Run: headless pygame with SDL's dummy video driver; simulated clock (each Clock.tick advances the game by its frame time, no real sleeping); random seed 0; keys injected as events and as key.get_pressed() state; mouse plan: one left click at the window centre at the start of phase 2, then a move to the lower-right quarter at the start of phase 3.
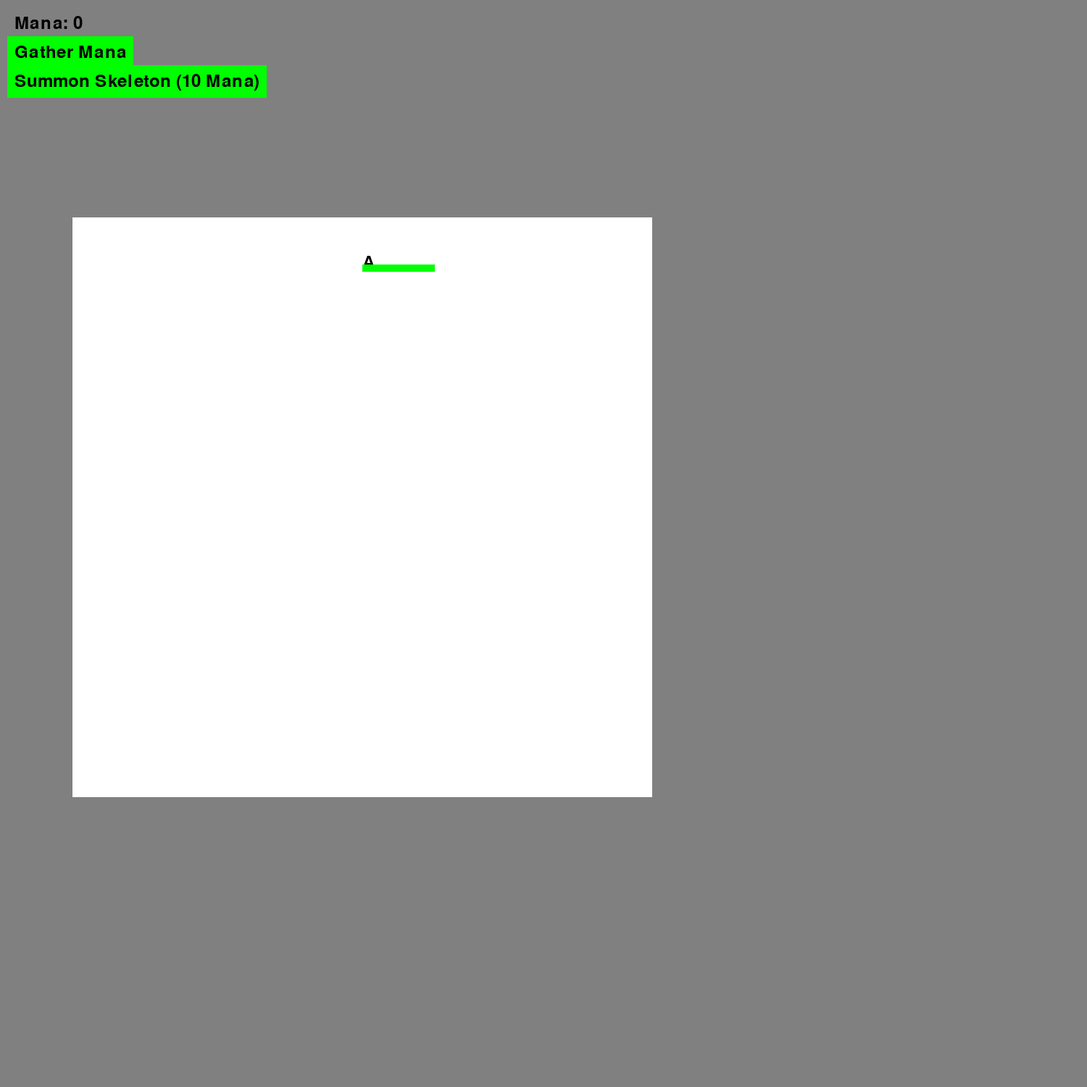
Frame 1 of 4 · flips 1–60 · no input
Frame 2 of 4 · flips 61–180 · clicked the window centre · tapped SPACE, RETURN · held RIGHT (→), D · screen unchanged from frame 1, image omitted
Frame 3 of 4 · flips 181–300 · moved the mouse to the lower-right quarter · held DOWN (↓), S · screen unchanged from frame 2, image omitted
Frame 4 of 4 · flips 301–420 · held LEFT (←), A, UP (↑), W · screen unchanged from frame 3, image omitted

The pygame program that drew these frames:

import pygame
import sys

# Initialize Pygame
pygame.init()

# Constants
WIDTH, HEIGHT = 1500, 1500
FPS = 60

# Colors
GRAY = (128, 128, 128)
WHITE = (255, 255, 255)
BLACK = (0, 0, 0)
GREEN = (0, 255, 0)
RED = (255, 0, 0)

# Game Variables
mana = 0
skeleton_count = 0
skeletons = []
slime = None

# Base Classes
class Unit:
    def __init__(self, health, attack, speed):
        self.health = health
        self.attack = attack
        self.speed = speed
        self.attack_timer = 1  # Timer to track attack intervals

class Monster:
    def __init__(self, health, attack, speed):
        self.health = health
        self.attack = attack
        self.speed = speed
        self.attack_timer = 1  # Timer to track attack intervals

# Derived Classes
class Skeleton(Unit):
    def __init__(self):
        super().__init__(health=10, attack=2, speed=1)

class Slime(Monster):
    def __init__(self):
        super().__init__(health=10, attack=1, speed=1)

# Set up the display
screen = pygame.display.set_mode((WIDTH, HEIGHT))
pygame.display.set_caption("Apprentice Necromancer")

# Canvas dimensions
CANVAS_WIDTH, CANVAS_HEIGHT = 800, 800
CANVAS_X, CANVAS_Y = 100, 300

# Button positions
BUTTON_X = 20
GATHER_MANA_Y = 20
SUMMON_SKELETON_Y = 60

# Font
font = pygame.font.Font(None, 36)

def gather_mana():
    global mana
    mana += 1

def summon_skeleton():
    global mana, skeleton_count
    if mana >= 10:
        mana -= 10
        skeleton_count += 1
        skeletons.append(Skeleton())

def spawn_new_monster():
    global slime
    slime = Slime()  # Spawn a new slime

def battle():
    global slime
    if slime is None:
        spawn_new_monster()  # Initialize slime if it doesn't exist

    # Battle logic
    for skeleton in skeletons:
        skeleton.attack_timer += 1 / FPS  # Increment attack timer
        if skeleton.attack_timer >= 1 / skeleton.speed:  # Check if it's time to attack
            slime.health -= skeleton.attack
            skeleton.attack_timer = 0  # Reset attack timer

    # Slime attacks skeletons if it's still alive
    if slime.health > 0:
        for skeleton in skeletons[:]:  # Iterate over a copy of the list
            skeleton.attack_timer += 1 / FPS  # Increment attack timer
            if skeleton.health > 0 and slime.health > 0:
                if slime.attack_timer >= 1 / slime.speed:  # Check if it's time to attack
                    skeleton.health -= slime.attack
                    slime.attack_timer = 0  # Reset attack timer

    # Check for dead units and monsters
    for skeleton in skeletons[:]:  # Iterate over a copy of the list
        if skeleton.health <= 0:
            skeletons.remove(skeleton)  # Remove dead skeleton

    if slime.health <= 0:
        print("Slime defeated!")
        spawn_new_monster()  # Spawn a new slime

def draw_health_bar(health, max_health, x, y):
    health_ratio = health / max_health
    pygame.draw.rect(screen, RED, (x, y, 100, 10))  # Background health bar
    pygame.draw.rect(screen, GREEN, (x, y, 100 * health_ratio, 10))  # Current health

def draw_units():
    # Draw skeletons
    for index, skeleton in enumerate(skeletons):
        x = CANVAS_X + 50 + index * 50
        y = CANVAS_Y + 50
        screen.blit(font.render('@', True, BLACK), (x, y))  # Draw skeleton
        draw_health_bar(skeleton.health, 10, x, y + 15)  # Draw health bar

    # Draw slime
    if slime is not None:
        x = CANVAS_X + 400
        y = CANVAS_Y + 50
        screen.blit(font.render('A', True, BLACK), (x, y))  # Draw slime
        draw_health_bar(slime.health, 10, x, y + 15)  # Draw health bar

def draw_button(text, x, y):
    button_surface = font.render(text, True, BLACK)
    button_rect = button_surface.get_rect(topleft=(x, y))
    pygame.draw.rect(screen, GREEN, button_rect.inflate(20, 20))  # Draw button background
    screen.blit(button_surface, button_rect)

def draw():
    screen.fill(GRAY)

    # Draw canvas
    pygame.draw.rect(screen, WHITE, (CANVAS_X, CANVAS_Y, CANVAS_WIDTH, CANVAS_HEIGHT))

    mana_text = font.render(f'Mana: {mana}', True, BLACK)
    skeleton_text = font.render(f'Skeletons: {skeleton_count}', True, BLACK)

    screen.blit(mana_text, (BUTTON_X, GATHER_MANA_Y))
    screen.blit(skeleton_text, (BUTTON_X, SUMMON_SKELETON_Y))

    draw_button('Gather Mana', BUTTON_X, GATHER_MANA_Y + 40)
    draw_button('Summon Skeleton (10 Mana)', BUTTON_X, SUMMON_SKELETON_Y + 40)

    draw_units()  # Draw units and health bars

    pygame.display.flip()

# Main game loop
clock = pygame.time.Clock()

while True:
    for event in pygame.event.get():
        if event.type == pygame.QUIT:
            pygame.quit()
            sys.exit()
        elif event.type == pygame.MOUSEBUTTONDOWN:
            mouse_x, mouse_y = event.pos
            # Check if Gather Mana button is clicked
            if BUTTON_X < mouse_x < BUTTON_X + 200 and GATHER_MANA_Y + 40 < mouse_y < GATHER_MANA_Y + 80:
                gather_mana()
            # Check if Summon Skeleton button is clicked
            if BUTTON_X < mouse_x < BUTTON_X + 200 and SUMMON_SKELETON_Y + 40 < mouse_y < SUMMON_SKELETON_Y + 80:
                summon_skeleton()

    battle()  # Handle battle logic
    draw()    # Draw everything
    clock.tick(FPS)
